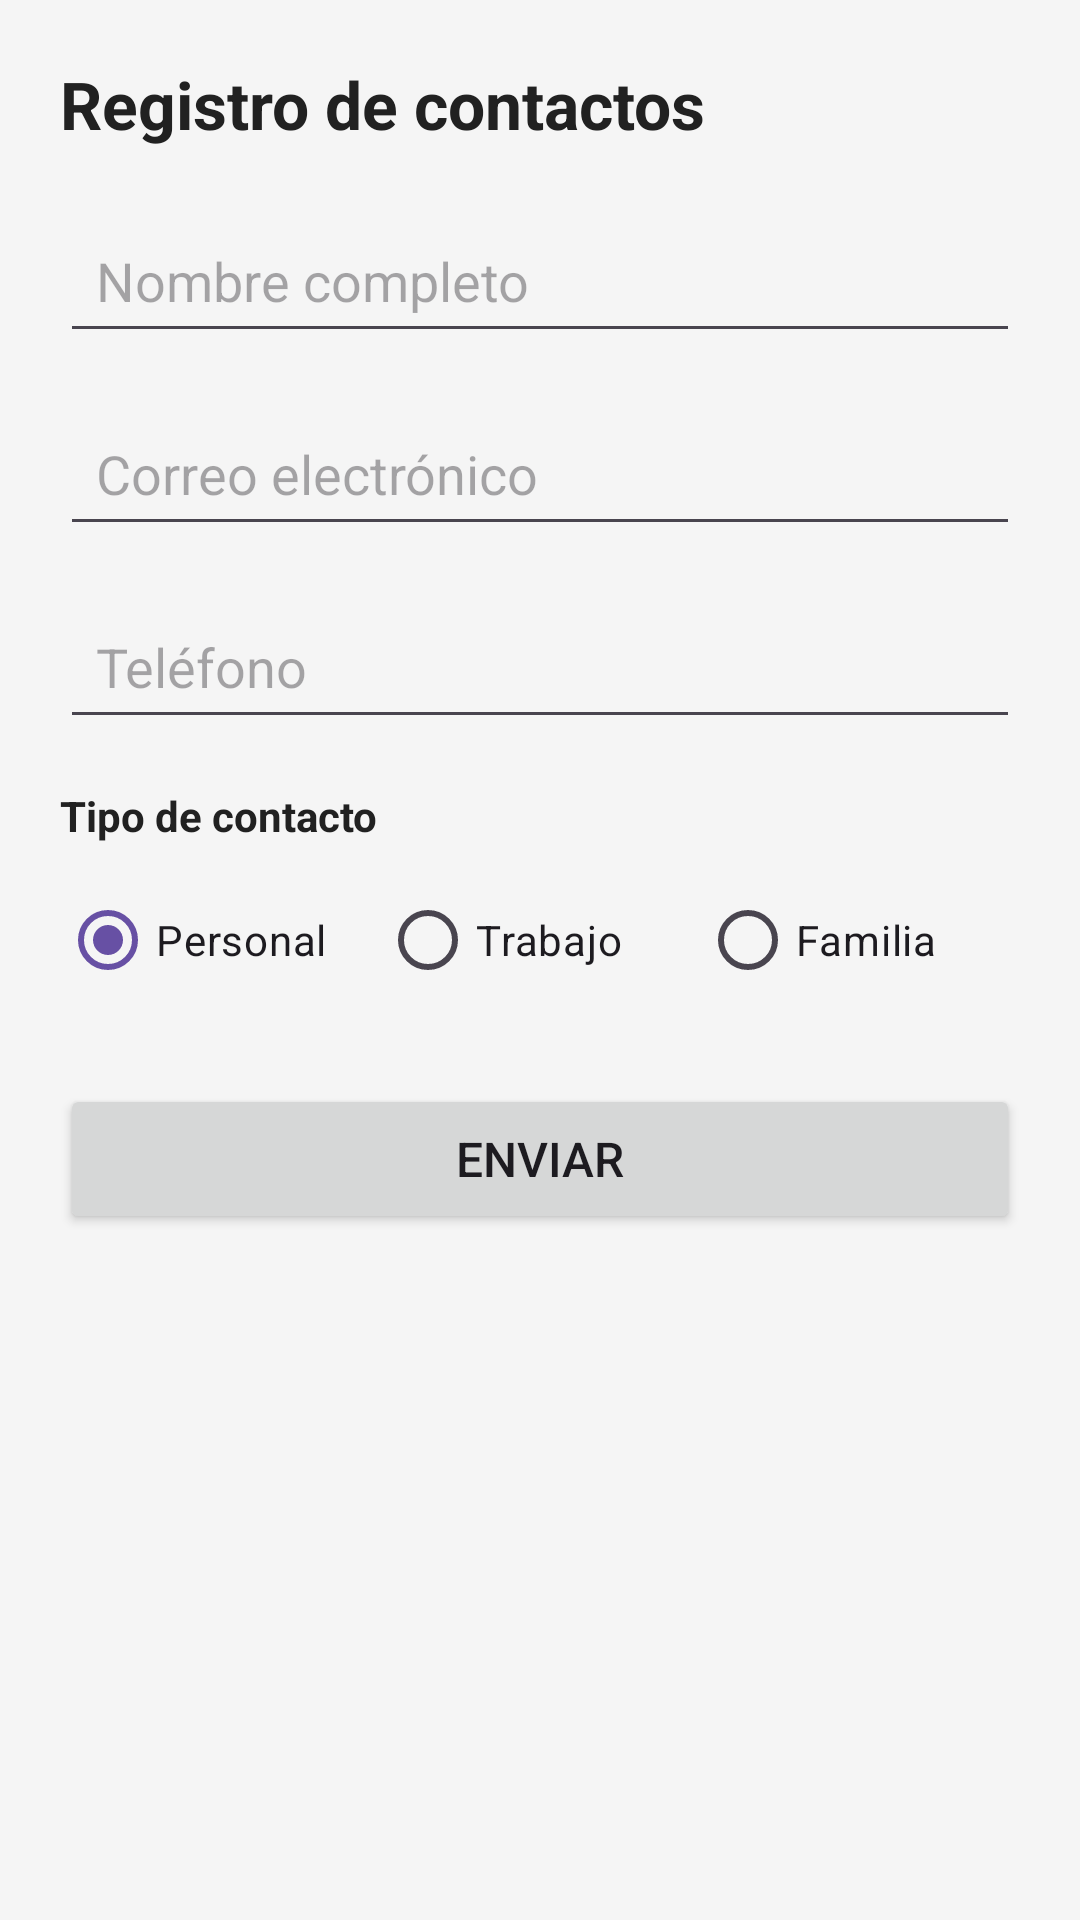

This screen was rendered from an Android layout file. Write that file and the resources it references.
<!-- AndroidManifest.xml: application theme Theme.Registrocontactos -->
<!-- res/layout/activity_main.xml -->
<?xml version="1.0" encoding="utf-8"?>
<ScrollView xmlns:android="http://schemas.android.com/apk/res/android"
    xmlns:tools="http://schemas.android.com/tools"
    android:id="@+id/main"
    android:layout_width="match_parent"
    android:layout_height="match_parent"
    android:background="@color/bg_light"
    android:fillViewport="true"
    tools:context=".MainActivity">

    <LinearLayout
        android:layout_width="match_parent"
        android:layout_height="wrap_content"
        android:orientation="vertical"
        android:padding="20dp">

        
        <TextView
            android:id="@+id/tvTitulo"
            android:layout_width="wrap_content"
            android:layout_height="wrap_content"
            android:text="@string/registro_de_contactos"
            android:textColor="@color/text_primary"
            android:textSize="22sp"
            android:textStyle="bold"
            android:layout_marginBottom="20dp" />

        
        <EditText
            android:id="@+id/etNombre"
            android:layout_width="match_parent"
            android:layout_height="wrap_content"
            android:hint="@string/nombre_completo"
            android:inputType="textPersonName"
            android:autofillHints="name"
            android:maxLines="1"
            android:padding="12dp"
            android:layout_marginBottom="16dp" />

        
        <EditText
            android:id="@+id/etCorreo"
            android:layout_width="match_parent"
            android:layout_height="wrap_content"
            android:hint="@string/correo_electronico"
            android:inputType="textEmailAddress"
            android:autofillHints="emailAddress"
            android:maxLines="1"
            android:padding="12dp"
            android:layout_marginBottom="16dp" />

        
        <EditText
            android:id="@+id/etTelefono"
            android:layout_width="match_parent"
            android:layout_height="wrap_content"
            android:hint="@string/telefono"
            android:inputType="phone"
            android:autofillHints="phone"
            android:maxLength="8"
            android:maxLines="1"
            android:padding="12dp"
            android:layout_marginBottom="16dp" />

        
        <TextView
            android:id="@+id/tvTipo"
            android:layout_width="wrap_content"
            android:layout_height="wrap_content"
            android:text="@string/tipo_de_contacto"
            android:textColor="@color/text_primary"
            android:textSize="14sp"
            android:textStyle="bold"
            android:layout_marginBottom="8dp" />

        
        <RadioGroup
            android:id="@+id/rgTipo"
            android:layout_width="match_parent"
            android:layout_height="wrap_content"
            android:orientation="horizontal"
            android:layout_marginBottom="24dp">

            
            <RadioButton
                android:id="@+id/rbPersonal"
                android:layout_width="0dp"
                android:layout_height="wrap_content"
                android:layout_weight="1"
                android:checked="true"
                android:text="@string/personal" />

            
            <RadioButton
                android:id="@+id/rbTrabajo"
                android:layout_width="0dp"
                android:layout_height="wrap_content"
                android:layout_weight="1"
                android:text="@string/trabajo" />

            
            <RadioButton
                android:id="@+id/rbFamilia"
                android:layout_width="0dp"
                android:layout_height="wrap_content"
                android:layout_weight="1"
                android:text="@string/familia" />
        </RadioGroup>

        
        <Button
            android:id="@+id/btnEnviar"
            android:layout_width="match_parent"
            android:layout_height="50dp"
            android:text="@string/enviar"
            android:textSize="16sp" />

    </LinearLayout>
</ScrollView>
<!-- resources referenced by this layout -->
<resources>
  <color name="bg_light">#F5F5F5</color>
  <color name="text_primary">#212121</color>
  <string name="correo_electronico">Correo electrónico</string>
  <string name="enviar">Enviar</string>
  <string name="familia">Familia</string>
  <string name="nombre_completo">Nombre completo</string>
  <string name="personal">Personal</string>
  <string name="registro_de_contactos">Registro de contactos</string>
  <string name="telefono">Teléfono</string>
  <string name="tipo_de_contacto">Tipo de contacto</string>
  <string name="trabajo">Trabajo</string>
  <style name="Theme.Registrocontactos" parent="Base.Theme.Registrocontactos" />
  <style name="Base.Theme.Registrocontactos" parent="Theme.Material3.DayNight.NoActionBar">
          
          
      </style>
</resources>
